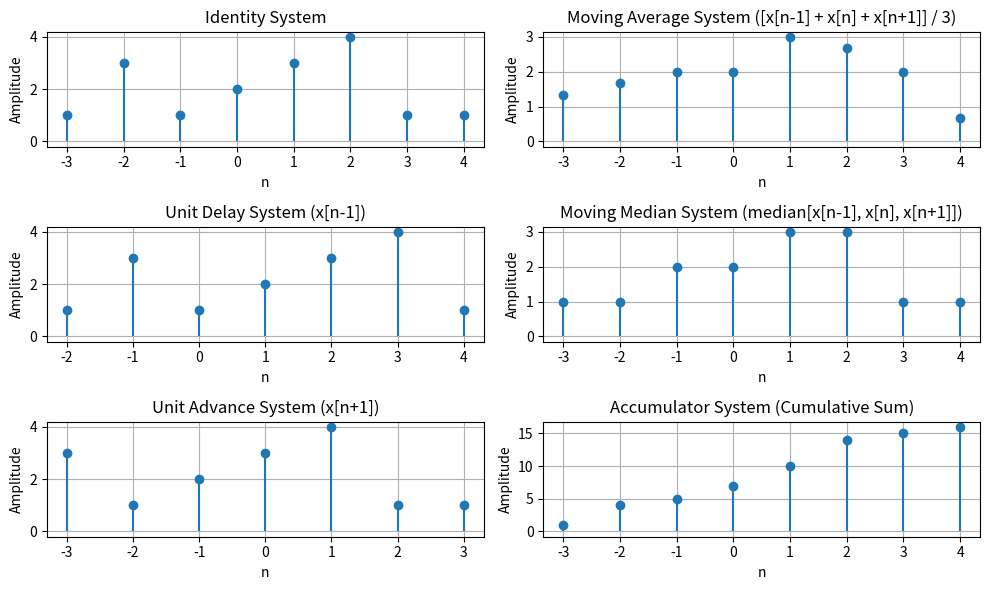

The matplotlib source for this figure:
import numpy as np
import matplotlib.pyplot as plt

# Given discrete-time signal x[n] and time samples t[n]
x = np.array([1, 3, 1, 2, 3, 4, 1, 1])
t = np.array([-3, -2, -1, 0, 1, 2, 3, 4])

# Shift operations
identity_x = x  # Identity system: no shift

unit_delay_x = [] # y[n] = x[n-1]
for i in range(1, len(x)):
  unit_delay_x.append(x[i-1])


unit_advance_x = [] # y[n] = x[n+1]
for i in range(0,len(x)-1):
  unit_advance_x.append(x[i+1])

# Moving Average system: (x[n-1] + x[n] + x[n+1]) / 3
moving_average_x = []
for i in range(len(x)):
    prev_x = x[i-1] if i > 0 else 0
    next_x = x[i+1] if i < len(x)-1 else 0
    moving_average_x.append((prev_x + x[i] + next_x) / 3)

# Moving Median system: median([x[n-1], x[n], x[n+1]])
moving_median_x = []
for i in range(len(x)):
    prev_x = x[i-1] if i > 0 else 0
    next_x = x[i+1] if i < len(x)-1 else 0
    moving_median_x.append(np.median([prev_x, x[i], next_x]))

# Accumulator system: (cumulative sum)
accumulator_x = []
cumulative_sum = 0
for value in x:
    cumulative_sum += value
    accumulator_x.append(cumulative_sum)

# Plotting the systems and their responses
plt.figure(figsize=(10, 6))

# Plotting the Identity system
plt.subplot(3, 2, 1)
plt.stem(t, identity_x, basefmt=" ")
plt.title('Identity System')
plt.xlabel('n')
plt.ylabel('Amplitude')
plt.grid(True)

# Plotting the Unit Delay system
plt.subplot(3, 2, 3)
plt.stem(t[1:], unit_delay_x, basefmt=" ")
plt.title('Unit Delay System (x[n-1])')
plt.xlabel('n')
plt.ylabel('Amplitude')
plt.grid(True)

# Plotting the Unit Advance system
plt.subplot(3, 2, 5)
plt.stem(t[:-1], unit_advance_x, basefmt=" ")
plt.title('Unit Advance System (x[n+1])')
plt.xlabel('n')
plt.ylabel('Amplitude')
plt.grid(True)

# Plotting the Moving Average system
plt.subplot(3, 2, 2)
plt.stem(t, moving_average_x, basefmt=" ")
plt.title('Moving Average System ([x[n-1] + x[n] + x[n+1]] / 3)')
plt.xlabel('n')
plt.ylabel('Amplitude')
plt.grid(True)

# Plotting the Moving Median system
plt.subplot(3, 2, 4)
plt.stem(t, moving_median_x, basefmt=" ")
plt.title('Moving Median System (median[x[n-1], x[n], x[n+1]])')
plt.xlabel('n')
plt.ylabel('Amplitude')
plt.grid(True)

# Plotting the Accumulator system
plt.subplot(3, 2, 6)
plt.stem(t, accumulator_x, basefmt=" ")
plt.title('Accumulator System (Cumulative Sum)')
plt.xlabel('n')
plt.ylabel('Amplitude')
plt.grid(True)


plt.tight_layout()
plt.show()
